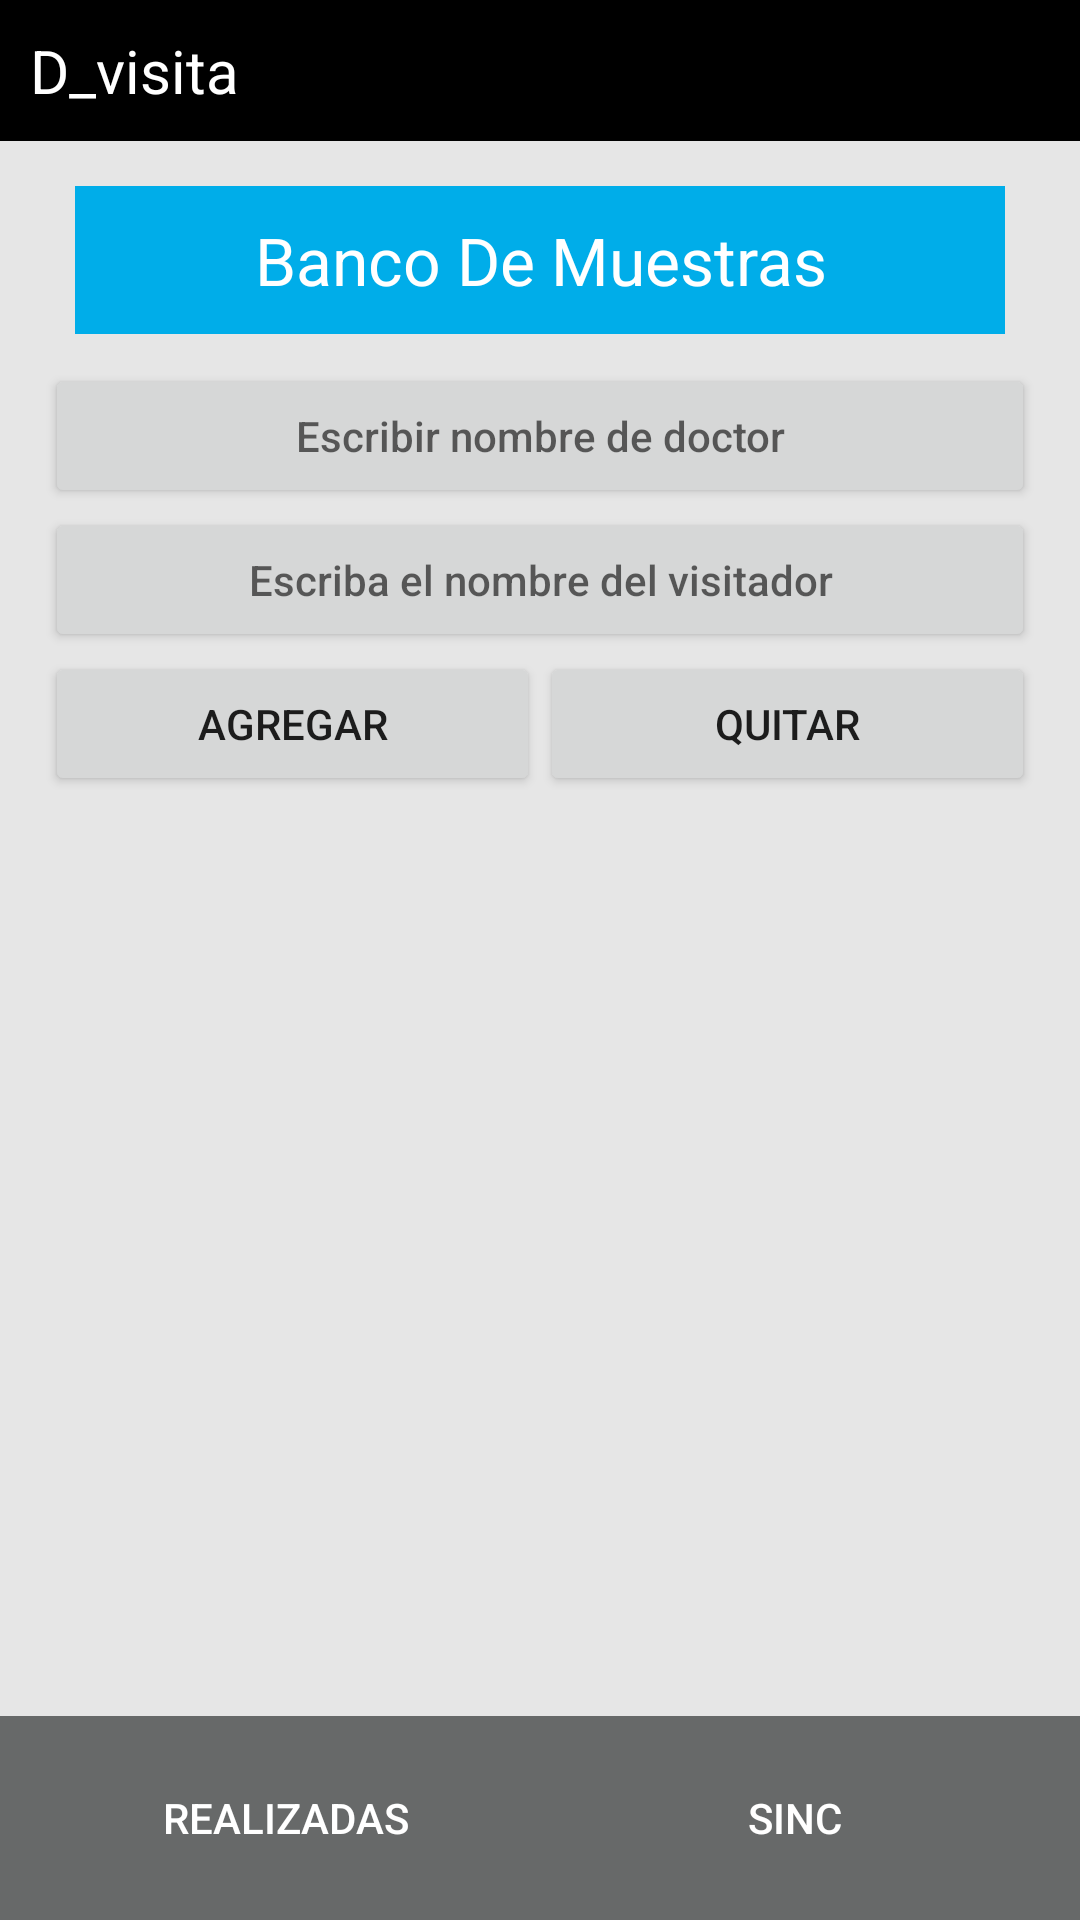

Reconstruct the res/layout file that produces this screen, plus the resources it refers to.
<!-- AndroidManifest.xml: application theme Base.Theme.AppCompat.Light -->
<!-- res/layout/activity_banco_muestras.xml -->
<?xml version="1.0" encoding="utf-8"?>
<LinearLayout xmlns:android="http://schemas.android.com/apk/res/android"
    android:layout_width="match_parent"
    android:layout_height="match_parent"
    android:background="@color/plomo_claro"
    android:orientation="vertical"
    android:layout_gravity="center_vertical"
    android:id="@+id/ly_negativa"
    android:weightSum="1">


    <LinearLayout
        android:layout_width="match_parent"
        android:layout_height="wrap_content"
        android:background="@color/negro"
        android:padding="10dp"
        android:orientation="horizontal" >

        <TextView
            android:id="@+id/titulo_action_bar"
            android:layout_width="wrap_content"
            android:layout_height="wrap_content"
            android:layout_gravity="center"
            android:text="@string/app_name"
            android:textSize="20sp"
            android:textColor="@color/blanco" />

        <LinearLayout
            android:layout_width="match_parent"
            android:layout_height="match_parent"
            android:orientation="vertical" >

            <ImageView
                android:id="@+id/btn_volver"
                android:layout_width="wrap_content"
                android:layout_height="wrap_content"
                android:layout_gravity="right"
                android:background="@drawable/abc_ic_ab_back_mtrl_am_alpha" />

        </LinearLayout>

    </LinearLayout>




    <ScrollView
        android:layout_width="match_parent"
        android:layout_height="wrap_content"
        android:layout_weight="1"
        android:id="@+id/scrollView"
        android:layout_gravity="center_horizontal">



        <LinearLayout
            android:layout_width="match_parent"
            android:layout_height="wrap_content"
            android:layout_marginTop="5dp"
            android:layout_marginBottom="15dp"
            android:layout_marginLeft="15dp"
            android:layout_marginRight="15dp"
            android:orientation="vertical"
            android:id="@+id/ly_login">

            <TextView
                android:id="@+id/lbl_titulo_banco_muestras"
                android:layout_width="match_parent"
                android:layout_height="wrap_content"
                android:text="@string/banco_de_muestras"
                android:layout_marginTop="10dp"
                android:background="@color/celeste_lafar"
                android:textColor="@color/blanco"
                android:gravity="center"
                android:layout_marginBottom="10dp"
                android:layout_marginLeft="10dp"
                android:layout_marginRight="10dp"
                android:padding="10dp"
                android:textAppearance="?android:attr/textAppearanceLarge" />



            <Button
                android:layout_width="match_parent"
                android:hint="@string/escribir_nombre_doctor"
                android:layout_height="wrap_content"
                android:id="@+id/btn_nombre_medico" />



            <Button
                android:layout_width="match_parent"
                android:hint="@string/escribir_apm"
                android:layout_height="wrap_content"
                android:id="@+id/btn_nombre_apm"/>







        <LinearLayout
            android:layout_width="match_parent"
            android:layout_height="wrap_content"
            android:orientation="horizontal"
            android:id="@+id/ly_botones_muestra_medica">

            <Button
                android:layout_width="match_parent"
                android:layout_height="wrap_content"
                android:text="@string/agregar"
                android:layout_weight="1"
                android:id="@+id/btn_agregar" />


            <Button
                android:layout_width="match_parent"
                android:layout_height="wrap_content"
                android:text="@string/quitar"
                android:layout_weight="1"
                android:id="@+id/btn_quitar" />
            </LinearLayout>

            <TableLayout
                android:id="@+id/tly_detalle_banco_de_muestras"
                android:layout_width="match_parent"
                android:layout_height="match_parent"
                android:padding="10dp"
                android:layout_marginBottom="8dp"
                android:shrinkColumns="*"
                android:stretchColumns="*" >


            </TableLayout>




        </LinearLayout>


        </ScrollView>


    <LinearLayout
        android:layout_width="match_parent"
        android:layout_height="wrap_content"
        android:layout_alignParentEnd="true"
        android:layout_alignParentLeft="true"
        android:layout_alignParentRight="true"
        android:layout_alignParentStart="true"
        android:layout_alignParentTop="true"
        android:background="@color/plomo_mas_oscuro"
        android:padding="10dp"
        android:orientation="horizontal" >




        <Button
            android:layout_width="wrap_content"
            android:layout_height="wrap_content"
            android:text="@string/filtro_por_fecha"
            android:visibility="gone"
            android:layout_weight="1"
            android:background="@drawable/boton_custom"
            android:textColor="@color/blanco"
            android:id="@+id/btn_filtro_fecha"
            android:layout_gravity="center_vertical" />






        <Button
            android:layout_width="wrap_content"
            android:layout_height="wrap_content"
            android:layout_weight="1"
            android:background="@drawable/boton_custom"
            android:textColor="@color/blanco"
            android:text="@string/ver_banco_muestras_realizadas"
            android:id="@+id/btn_ver_realizadas"
            android:layout_gravity="center_vertical"  />


        <Button
            android:layout_width="wrap_content"
            android:layout_height="wrap_content"
            android:layout_weight="1"
            android:background="@drawable/boton_custom"
            android:textColor="@color/blanco"
            android:text="@string/sincronizar_banco_muestras"
            android:id="@+id/btn_sincronizar_banco_muestras"
            android:layout_gravity="center_vertical" />

    </LinearLayout>


</LinearLayout>
<!-- resources referenced by this layout -->
<resources>
  <color name="blanco">#FFFFFF</color>
  <color name="celeste_lafar">#00ADE9</color>
  <color name="negro">#000000</color>
  <color name="plomo_claro">#E6E6E6</color>
  <color name="plomo_mas_oscuro">#676969</color>
  <string name="agregar">Agregar</string>
  <string name="app_name">D_visita</string>
  <string name="banco_de_muestras">Banco De Muestras</string>
  <string name="escribir_apm">Escriba el nombre del visitador</string>
  <string name="escribir_nombre_doctor">Escribir nombre de doctor</string>
  <string name="filtro_por_fecha">Fecha</string>
  <string name="quitar">Quitar</string>
  <string name="sincronizar_banco_muestras">SINC</string>
  <string name="ver_banco_muestras_realizadas">REALIZADAS</string>
</resources>
